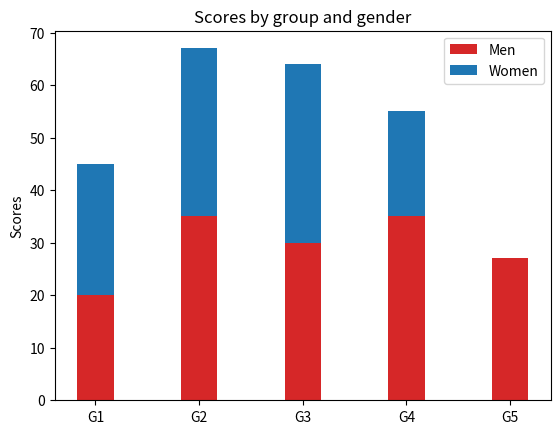

This figure's Python source:
# a stacked bar plot with errorbars
import matplotlib.pyplot as plt
import numpy as np


N = 5
menMeans = (20, 35, 30, 35, 27)
womenMeans = (25, 32, 34, 20, 0)
menStd = (2, 3, 4, 1, 2)
womenStd = (3, 5, 2, 3, 3)
ind = np.arange(N)    # the x locations for the groups
width = 0.35       # the width of the bars: can also be len(x) sequence

p1 = plt.bar(ind, menMeans, width, color='#d62728')
p2 = plt.bar(ind, womenMeans, width, bottom=menMeans)

plt.ylabel('Scores')
plt.title('Scores by group and gender')
plt.xticks(ind, ('G1', 'G2', 'G3', 'G4', 'G5'))
plt.legend((p1[0], p2[0]), ('Men', 'Women'))

plt.show()
